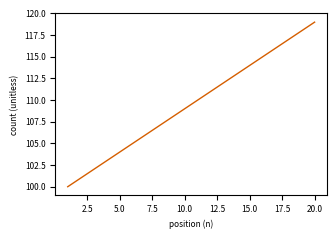

This figure's Python source:
import matplotlib
matplotlib.use('Agg')
import matplotlib.pyplot as plt, numpy as np
matplotlib.rcParams.update({'pdf.fonttype':42,'ps.fonttype':42,'font.size':6})
fig=plt.figure(figsize=(89/25.4,60/25.4)); ax=fig.add_subplot(111)
x=np.arange(1,21); y=100+np.arange(20)
ax.plot(x,y,color='#D55E00',lw=1.0)
ax.set_ylim(y.min()-1,y.max()+1)
ax.set_xlabel('position (n)'); ax.set_ylabel('count (unitless)')
fig.savefig(r'E:\2026-AI4S\figpipe\_qc_negative\truncated_withgen.pdf', bbox_inches=None)
